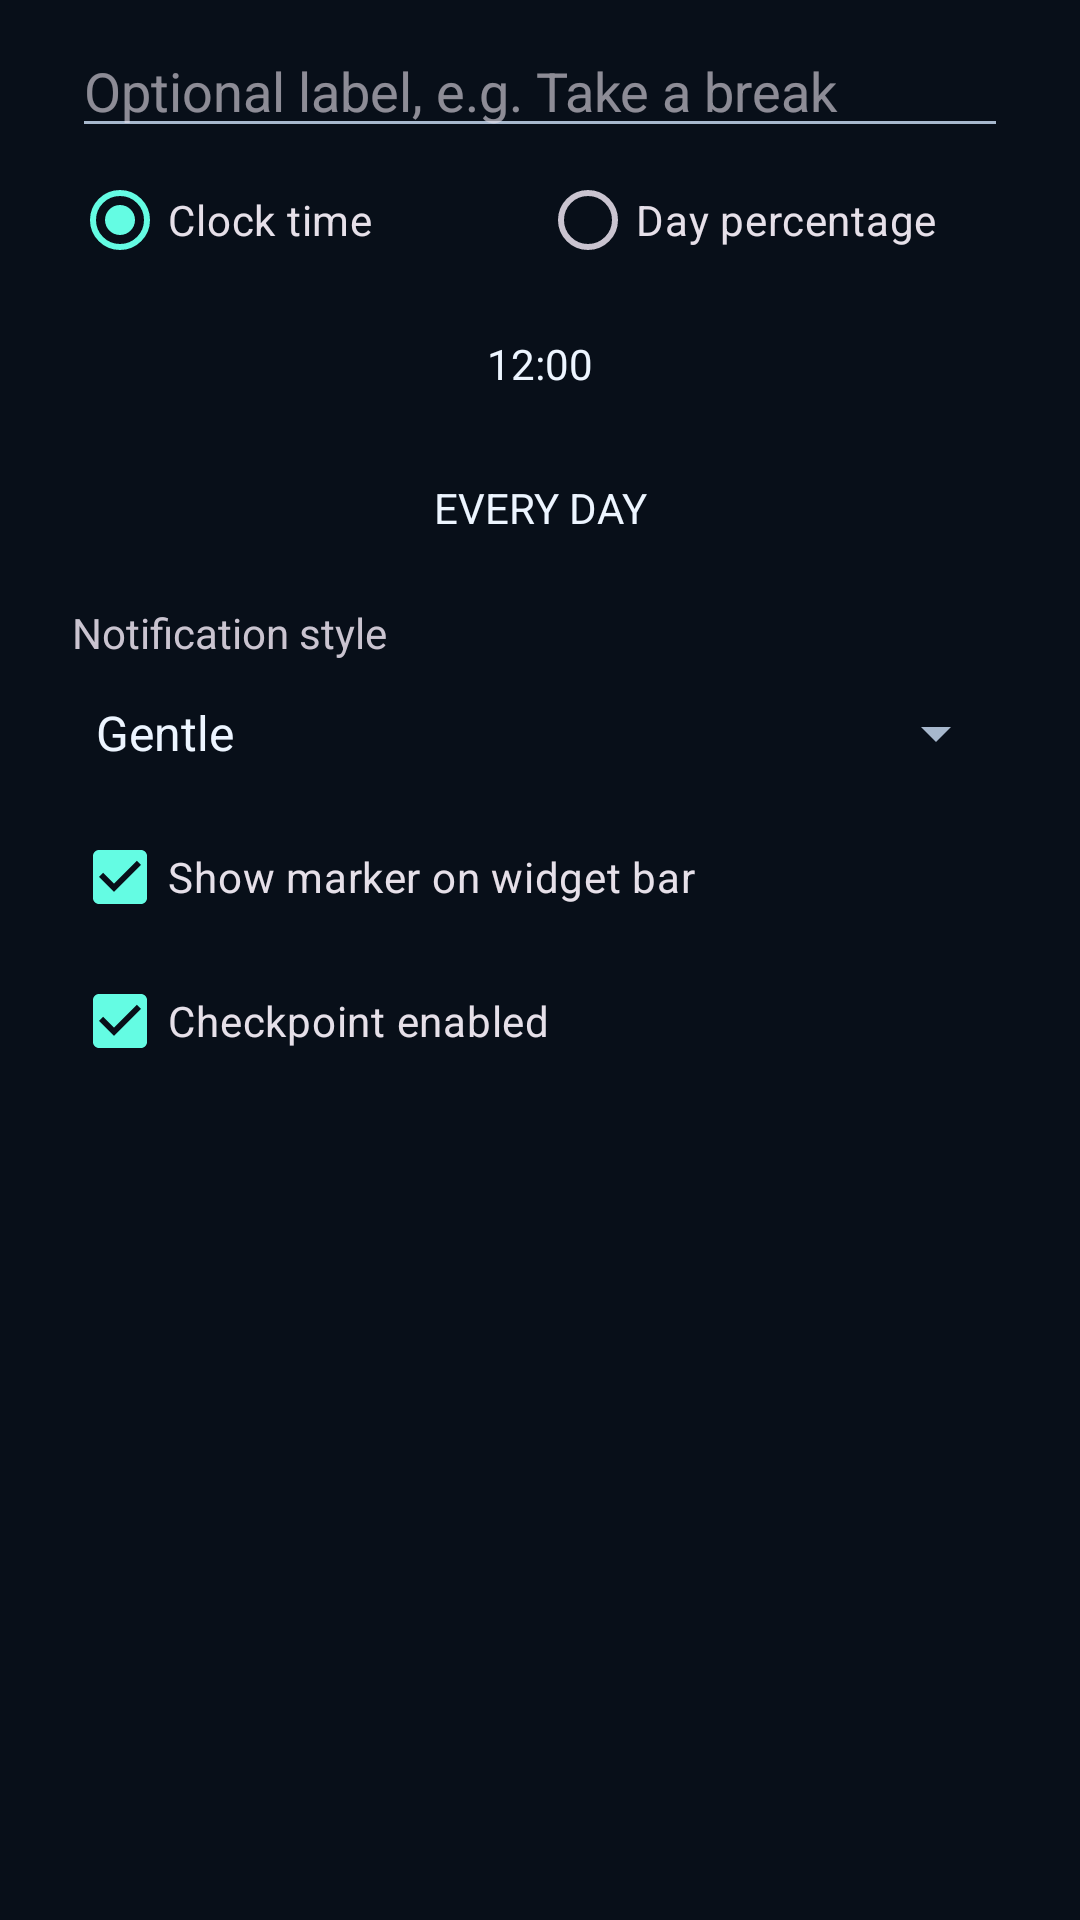

Write the Android layout XML for this screen, with the resource values it uses.
<!-- AndroidManifest.xml: application theme Theme.DayProgressWidget -->
<!-- res/layout/dialog_checkpoint.xml -->
<?xml version="1.0" encoding="utf-8"?>
<ScrollView xmlns:android="http://schemas.android.com/apk/res/android"
    android:layout_width="match_parent"
    android:layout_height="wrap_content">

    <LinearLayout
        android:layout_width="match_parent"
        android:layout_height="wrap_content"
        android:orientation="vertical"
        android:paddingStart="24dp"
        android:paddingTop="8dp"
        android:paddingEnd="24dp"
        android:paddingBottom="8dp">

        <EditText
            android:id="@+id/checkpoint_label"
            android:layout_width="match_parent"
            android:layout_height="wrap_content"
            android:hint="@string/checkpoint_label_hint"
            android:importantForAutofill="no"
            android:inputType="textCapSentences"
            android:maxLength="60"
            android:maxLines="1" />

        <RadioGroup
            android:id="@+id/checkpoint_trigger_type"
            android:layout_width="match_parent"
            android:layout_height="wrap_content"
            android:orientation="horizontal">

            <RadioButton
                android:id="@+id/checkpoint_clock_type"
                android:layout_width="0dp"
                android:layout_height="wrap_content"
                android:layout_weight="1"
                android:checked="true"
                android:text="@string/checkpoint_clock_time" />

            <RadioButton
                android:id="@+id/checkpoint_percent_type"
                android:layout_width="0dp"
                android:layout_height="wrap_content"
                android:layout_weight="1"
                android:text="@string/checkpoint_day_percentage" />
        </RadioGroup>

        <Button
            android:id="@+id/checkpoint_time_button"
            style="?android:attr/borderlessButtonStyle"
            android:layout_width="match_parent"
            android:layout_height="wrap_content"
            android:text="@string/checkpoint_default_time" />

        <TextView
            android:id="@+id/checkpoint_percent_label"
            android:layout_width="match_parent"
            android:layout_height="wrap_content"
            android:gravity="center"
            android:paddingTop="8dp"
            android:text="@string/checkpoint_percent_value_default"
            android:textStyle="bold"
            android:visibility="gone" />

        <SeekBar
            android:id="@+id/checkpoint_percent_seek"
            android:layout_width="match_parent"
            android:layout_height="wrap_content"
            android:contentDescription="@string/checkpoint_day_percentage"
            android:max="100"
            android:progress="50"
            android:visibility="gone" />

        <Button
            android:id="@+id/checkpoint_days_button"
            style="?android:attr/borderlessButtonStyle"
            android:layout_width="match_parent"
            android:layout_height="wrap_content"
            android:text="@string/checkpoint_every_day" />

        <TextView
            android:layout_width="match_parent"
            android:layout_height="wrap_content"
            android:labelFor="@id/checkpoint_notification_mode"
            android:paddingTop="8dp"
            android:text="@string/checkpoint_notification_style" />

        <Spinner
            android:id="@+id/checkpoint_notification_mode"
            android:layout_width="match_parent"
            android:layout_height="48dp"
            android:entries="@array/checkpoint_notification_modes" />

        <CheckBox
            android:id="@+id/checkpoint_show_marker"
            android:layout_width="match_parent"
            android:layout_height="wrap_content"
            android:checked="true"
            android:text="@string/checkpoint_show_marker" />

        <CheckBox
            android:id="@+id/checkpoint_enabled"
            android:layout_width="match_parent"
            android:layout_height="wrap_content"
            android:checked="true"
            android:text="@string/checkpoint_enabled" />
    </LinearLayout>
</ScrollView>
<!-- resources referenced by this layout -->
<resources>
  <string-array name="checkpoint_notification_modes">
          <item>@string/checkpoint_gentle</item>
          <item>@string/checkpoint_silent</item>
      </string-array>
  <string name="checkpoint_clock_time">Clock time</string>
  <string name="checkpoint_day_percentage">Day percentage</string>
  <string name="checkpoint_default_time">12:00</string>
  <string name="checkpoint_enabled">Checkpoint enabled</string>
  <string name="checkpoint_every_day">Every day</string>
  <string name="checkpoint_label_hint">Optional label, e.g. Take a break</string>
  <string name="checkpoint_notification_style">Notification style</string>
  <string name="checkpoint_percent_value_default">50% of day</string>
  <string name="checkpoint_show_marker">Show marker on widget bar</string>
  <style name="Theme.DayProgressWidget" parent="Theme.Material3.Dark.NoActionBar">
          <item name="colorPrimary">#64FCE3</item>
          <item name="colorSecondary">#FF71CF</item>
          <item name="colorOnPrimary">#002820</item>
          <item name="colorSurface">#111D29</item>
          <item name="colorOnSurface">#EDF5FF</item>
          <item name="android:colorBackground">#080F19</item>
          <item name="android:textColorPrimary">#EDF5FF</item>
          <item name="android:textColorSecondary">#A7B8CD</item>
          <item name="android:fontFamily">sans-serif</item>
          <item name="android:windowLightStatusBar">false</item>
          <item name="preferenceTheme">@style/PreferenceThemeOverlay</item>
      </style>
  <string name="checkpoint_gentle">Gentle</string>
  <string name="checkpoint_silent">Silent</string>
</resources>
